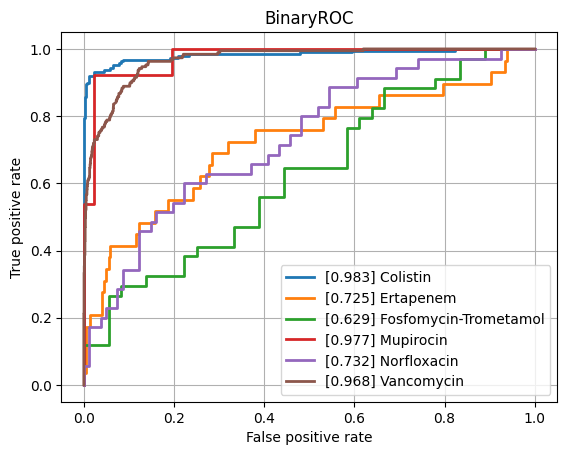

The data file committed next to this chart (first rows):
class, ROCAUC, n_positives, n_negatives
Amikacin, 0.7846, 128, 777
Amoxicillin-Clavulanic acid, 0.8517, 1544, 1086
Ampicillin, 0.8913, 2852, 629
Ampicillin-Amoxicillin, 0.8924, 1207, 41
Cefazolin, 0.851, 109, 57
Cefepime, 0.8414, 1010, 1758
Cefpodoxime, 0.8478, 58, 29
Ceftazidime, 0.8483, 1366, 1978
Ceftriaxone, 0.821, 1215, 1719
Cefuroxime, 0.8869, 936, 121
Ciprofloxacin, 0.8404, 2519, 3523
Clindamycin, 0.8361, 1296, 524
Colistin, 0.9832, 189, 440
Cotrimoxazole, 0.8402, 3108, 3639
Ertapenem, 0.7245, 29, 844
Erythromycin, 0.8166, 1159, 347
Fosfomycin, 0.8301, 371, 775
Fosfomycin-Trometamol, 0.6291, 34, 36
Fusidic acid, 0.7779, 117, 124
Gentamicin, 0.939, 3178, 1862
Imipenem, 0.9645, 2824, 3150
Levofloxacin, 0.8571, 617, 627
Meropenem, 0.8904, 849, 3164
Mupirocin, 0.9766, 13, 46
Nitrofurantoin, 0.7353, 34, 193
Norfloxacin, 0.7323, 35, 81
Oxacillin, 0.8302, 420, 261
Penicillin, 0.8119, 474, 35
Piperacillin-Tazobactam, 0.8392, 2120, 2560
Rifampicin, 0.7826, 52, 746
Teicoplanin, 0.7564, 5, 133
Tetracycline, 0.771, 316, 461
Tobramycin, 0.7985, 153, 515
Vancomycin, 0.9678, 189, 2022
micro, 0.8995, , 
macro, 0.8367, , 
